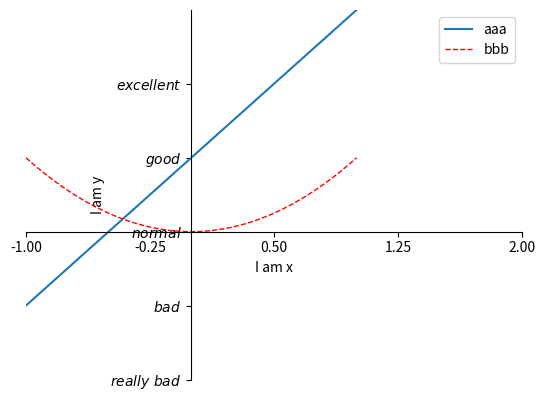

This figure's Python source:
import matplotlib.pyplot as plt
import numpy as np
# 加上标注
x = np.linspace(-1, 1, 50)
y = 2 * x + 1
y2 = x ** 2

plt.figure()

plt.xlim((-1, 2))
plt.ylim((-2, 3))
plt.xlabel('I am x')
plt.ylabel('I am y')

new_ticks = np.linspace(-1, 2, 5)
plt.xticks(new_ticks)
plt.yticks([-2, -1, 0, 1, 2], [r'$really\ bad$', r'$bad$', r'$normal$', r'$good$', r'$excellent$'])

# gca get current axis
ax = plt.gca()
ax.spines['right'].set_color('none')
ax.spines['top'].set_color('none')
ax.xaxis.set_ticks_position('bottom')
ax.yaxis.set_ticks_position('left')
ax.spines['bottom'].set_position(('data', 0))
ax.spines['left'].set_position(('data', 0))


l1, = plt.plot(x, y, label='up')
l2, = plt.plot(x, y2, color='red', linewidth=1.0, linestyle='--', label='down')
plt.legend(loc='best', handles=[l1, l2], labels=['aaa', 'bbb'])
plt.show()
